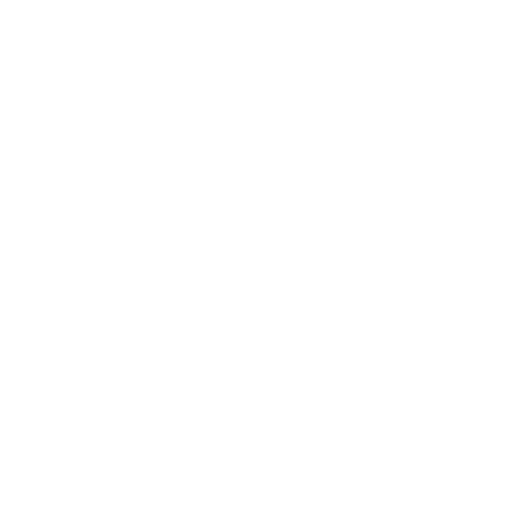
t = 0.00 s
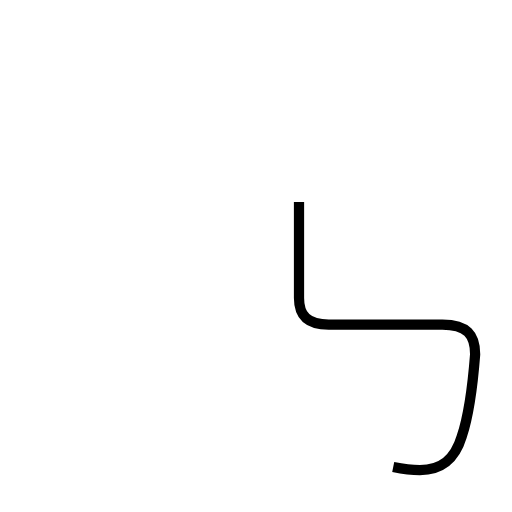
t = 1.39 s
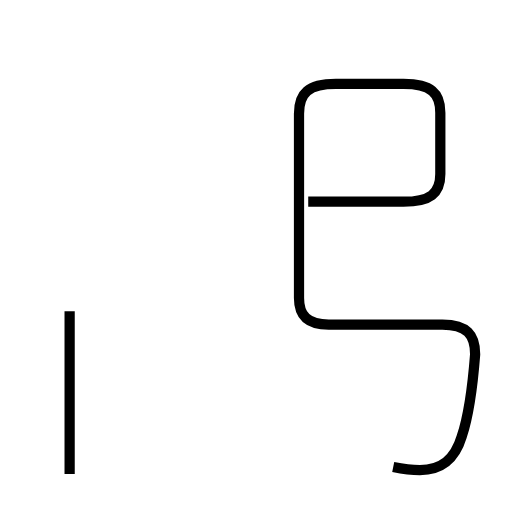
t = 3.26 s
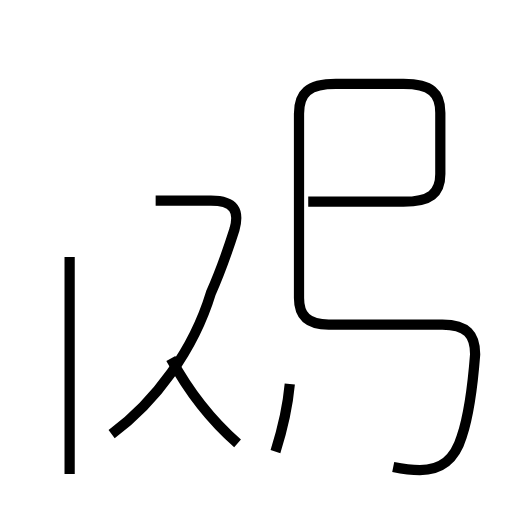
t = 4.95 s
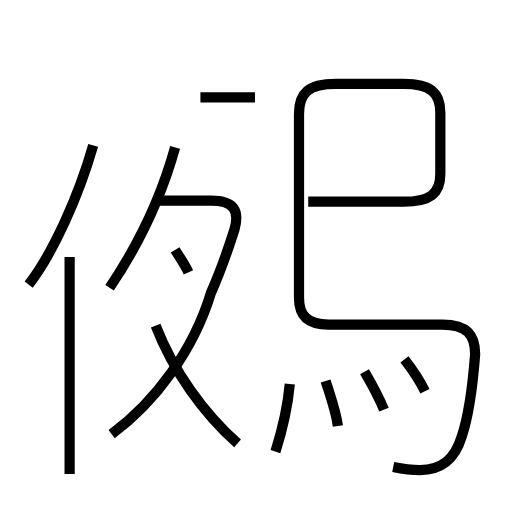
t = 6.58 s
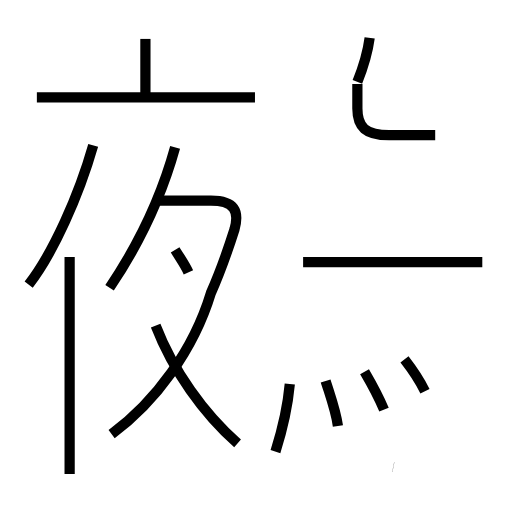
t = 8.23 s

The animated SVG that drew these frames (rendered in a browser with its animation timeline set to each time). Animation: 16 SMIL elements (animate=16); one cycle of 8.23 s.

<?xml version='1.0' encoding='utf-8'?>
<svg viewBox="0.0 -6.0 50.0 50.0" version="1.1" xmlns="http://www.w3.org/2000/svg"><rect x="-1000" y="-1000" width="2000" height="2000" stroke="white" fill="white" /><g style="fill:none;stroke:#000000;stroke-width:1"><path d="M 38.4 1.6 C 39.4 1.8 40.1 1.9 41.0 1.9 C 43.1 1.9 44.4 0.9 45.1 -1.4 C 45.8 -3.5 46.2 -6.8 46.4 -9.4 C 46.4 -11.3 45.6 -12.3 43.2 -12.3 L 32.1 -12.3 C 30.0 -12.3 29.2 -13.2 29.2 -14.9 L 29.2 -32.9 C 29.2 -34.9 30.1 -35.8 32.8 -35.8 L 39.4 -35.8 C 42.1 -35.8 43.0 -34.9 43.0 -33.0 L 43.0 -27.0 C 43.0 -25.1 42.0 -24.3 39.4 -24.3 L 30.1 -24.3 " transform="translate(0.0 38.0)" stroke-dasharray="92.8374031451558" stroke-dashoffset="92.8374031451558"><animate attributeName="stroke-dashoffset" from="92.8374031451558" to="0" dur="2.785122094354674s" begin="0s; anim_end.end" fill="freeze" id="anim0" /></path><path d="M 6.8 2.3 L 6.8 -18.9 " transform="translate(0.0 38.0)" stroke-dasharray="21.2" stroke-dashoffset="21.2"><animate attributeName="stroke-dashoffset" from="21.2" to="0" dur="0.636s" begin="anim0.end" fill="freeze" id="anim1" /></path><path d="M 10.9 -1.6 C 15.2 -4.8 18.9 -9.8 20.6 -15.4 C 21.4 -17.2 22.2 -19.4 22.9 -21.6 C 23.4 -23.4 22.9 -24.4 20.6 -24.4 L 15.2 -24.4 " transform="translate(0.0 38.0)" stroke-dasharray="33.70732194572904" stroke-dashoffset="33.70732194572904"><animate attributeName="stroke-dashoffset" from="33.70732194572904" to="0" dur="1.0112196583718713s" begin="anim1.end" fill="freeze" id="anim2" /></path><path d="M 26.9 0.1 C 27.5 -1.8 28.1 -4.3 28.3 -6.5 " transform="translate(0.0 38.0)" stroke-dasharray="6.758713427859795" stroke-dashoffset="6.758713427859795"><animate attributeName="stroke-dashoffset" from="6.758713427859795" to="0" dur="0.20276140283579383s" begin="anim2.end" fill="freeze" id="anim3" /></path><path d="M 23.2 -0.7 C 19.9 -3.6 16.9 -7.8 15.2 -12.2 " transform="translate(0.0 38.0)" stroke-dasharray="14.136702974471348" stroke-dashoffset="14.136702974471348"><animate attributeName="stroke-dashoffset" from="14.136702974471348" to="0" dur="0.4241010892341404s" begin="anim3.end" fill="freeze" id="anim4" /></path><path d="M 2.8 -16.2 C 5.2 -19.3 7.7 -24.9 9.1 -29.8 " transform="translate(0.0 38.0)" stroke-dasharray="15.061961598605464" stroke-dashoffset="15.061961598605464"><animate attributeName="stroke-dashoffset" from="15.061961598605464" to="0" dur="0.4518588479581639s" begin="anim4.end" fill="freeze" id="anim5" /></path><path d="M 33.0 -2.4 C 32.8 -3.9 32.2 -5.5 31.8 -6.8 " transform="translate(0.0 38.0)" stroke-dasharray="4.5669042721760125" stroke-dashoffset="4.5669042721760125"><animate attributeName="stroke-dashoffset" from="4.5669042721760125" to="0" dur="0.13700712816528038s" begin="anim5.end" fill="freeze" id="anim6" /></path><path d="M 10.7 -15.9 C 13.2 -19.6 15.6 -24.2 17.1 -29.6 " transform="translate(0.0 38.0)" stroke-dasharray="15.187258910484688" stroke-dashoffset="15.187258910484688"><animate attributeName="stroke-dashoffset" from="15.187258910484688" to="0" dur="0.4556177673145406s" begin="anim6.end" fill="freeze" id="anim7" /></path><path d="M 18.4 -17.4 C 18.1 -18.1 17.6 -18.8 17.1 -19.6 " transform="translate(0.0 38.0)" stroke-dasharray="2.558168776023921" stroke-dashoffset="2.558168776023921"><animate attributeName="stroke-dashoffset" from="2.558168776023921" to="0" dur="0.07674506328071762s" begin="anim7.end" fill="freeze" id="anim8" /></path><path d="M 37.5 -4.0 C 37.0 -5.2 36.3 -6.5 35.6 -7.7 " transform="translate(0.0 38.0)" stroke-dasharray="4.162276809211853" stroke-dashoffset="4.162276809211853"><animate attributeName="stroke-dashoffset" from="4.162276809211853" to="0" dur="0.12486830427635559s" begin="anim8.end" fill="freeze" id="anim9" /></path><path d="M 41.5 -5.8 C 41.0 -6.8 40.2 -8.0 39.5 -8.9 " transform="translate(0.0 38.0)" stroke-dasharray="3.6944081288782513" stroke-dashoffset="3.6944081288782513"><animate attributeName="stroke-dashoffset" from="3.6944081288782513" to="0" dur="0.11083224386634753s" begin="anim9.end" fill="freeze" id="anim10" /></path><path d="M 24.9 -34.5 L 3.6 -34.5 " transform="translate(0.0 38.0)" stroke-dasharray="21.299999999999997" stroke-dashoffset="21.299999999999997"><animate attributeName="stroke-dashoffset" from="21.299999999999997" to="0" dur="0.6389999999999999s" begin="anim10.end" fill="freeze" id="anim11" /></path><path d="M 47.1 -18.4 L 29.6 -18.4 " transform="translate(0.0 38.0)" stroke-dasharray="17.5" stroke-dashoffset="17.5"><animate attributeName="stroke-dashoffset" from="17.5" to="0" dur="0.525s" begin="anim11.end" fill="freeze" id="anim12" /></path><path d="M 14.2 -34.5 L 14.2 -40.2 " transform="translate(0.0 38.0)" stroke-dasharray="5.700000000000003" stroke-dashoffset="5.700000000000003"><animate attributeName="stroke-dashoffset" from="5.700000000000003" to="0" dur="0.17100000000000007s" begin="anim12.end" fill="freeze" id="anim13" /></path><path d="M 34.9 -35.8 L 34.9 -33.4 C 34.9 -31.6 35.7 -30.8 38.0 -30.8 L 42.5 -30.8 " transform="translate(0.0 38.0)" stroke-dasharray="11.603095119520567" stroke-dashoffset="11.603095119520567"><animate attributeName="stroke-dashoffset" from="11.603095119520567" to="0" dur="0.34809285358561703s" begin="anim13.end" fill="freeze" id="anim14" /></path><path d="M 34.9 -36.0 C 35.5 -37.5 35.9 -38.8 36.1 -40.3" transform="translate(0.0 38.0)" stroke-dasharray="4.476637540105104" stroke-dashoffset="4.476637540105104"><animate attributeName="stroke-dashoffset" from="4.476637540105104" to="0" dur="0.13429912620315312s" begin="anim14.end" fill="freeze" id="anim_end" /></path></g></svg>
